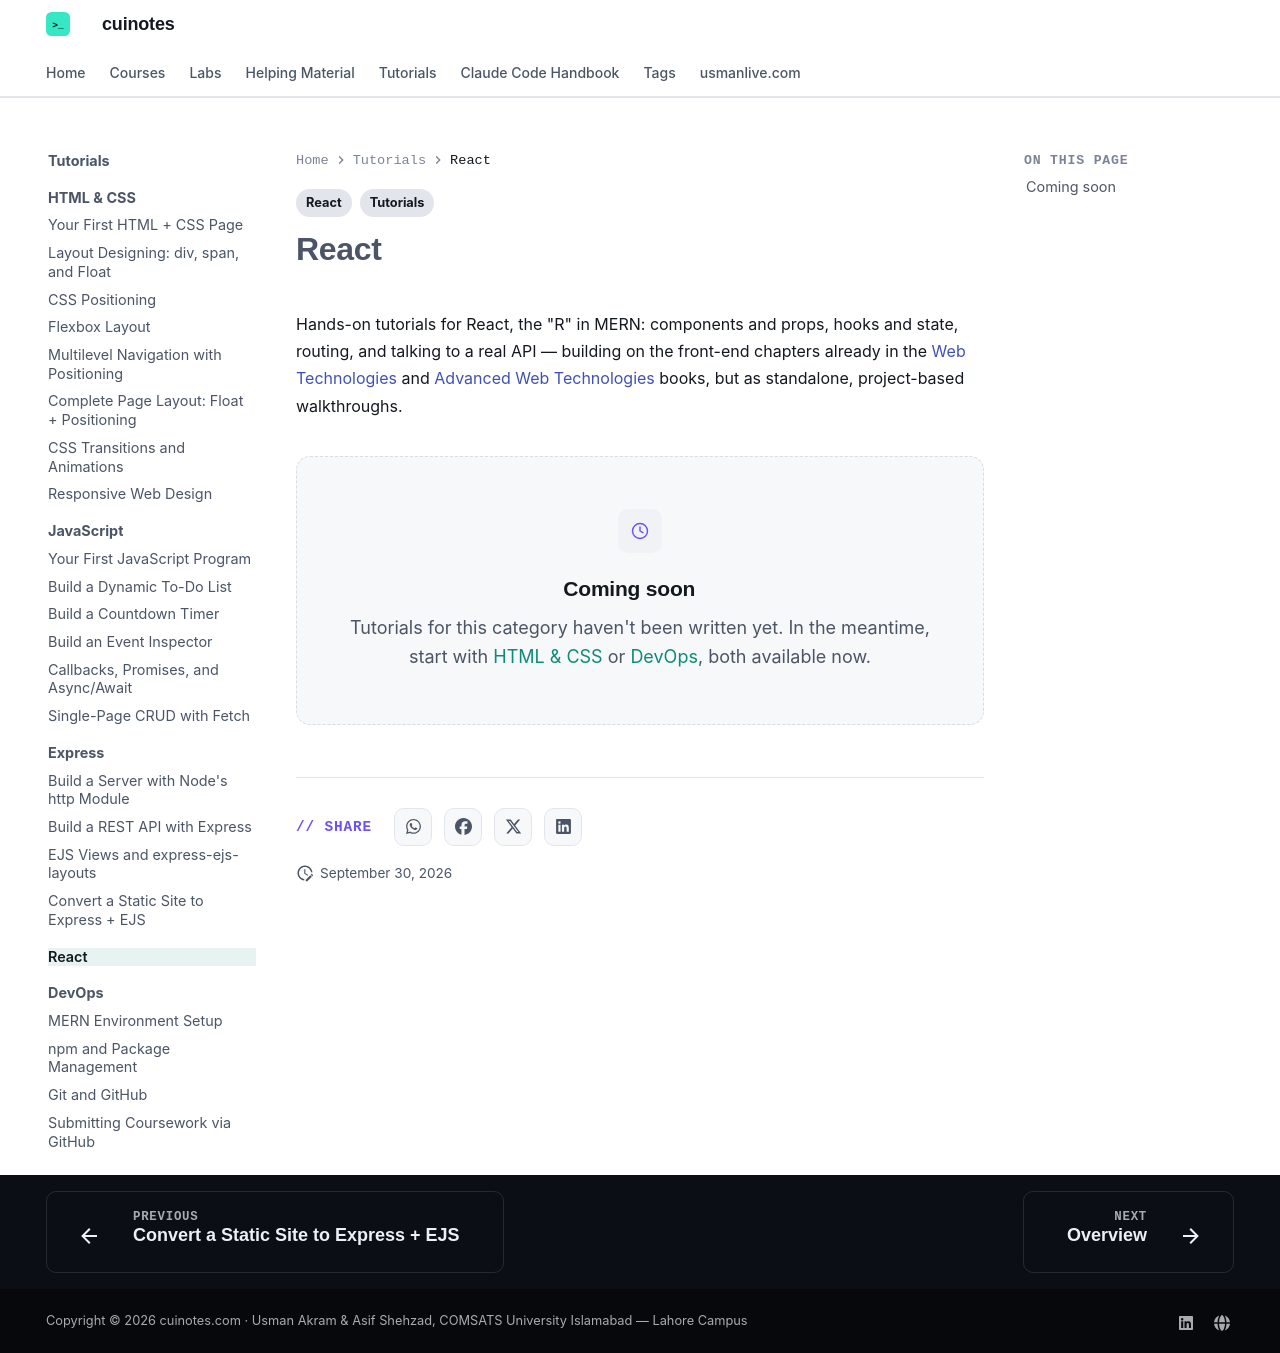

repository: mua22/mern-web-book · page: tutorials/react/index.html · generator: mkdocs

---
title: "React — Tutorials"
description: "Components and props, hooks and state, routing, and talking to a real API."
tags:
  - "Tutorials"
  - "React"
---

# React

Hands-on tutorials for React, the "R" in MERN: components and props, hooks and state, routing, and talking to a real API — building on the front-end chapters already in the [Web Technologies](../../web-technologies/index.md) and [Advanced Web Technologies](../../advanced-web-technologies/index.md) books, but as standalone, project-based walkthroughs.

<div class="cu-empty" markdown>
<span class="cu-empty-icon">
<svg width="20" height="20" viewBox="0 0 24 24" fill="none" stroke="currentColor" stroke-width="1.7" stroke-linecap="round" stroke-linejoin="round"><circle cx="12" cy="12" r="9"/><path d="M12 7v5l3.5 2"/></svg>
</span>

### Coming soon

Tutorials for this category haven't been written yet. In the meantime, start with
[HTML &amp; CSS](../html-css/index.md) or [DevOps](../devops/index.md), both available now.
</div>
